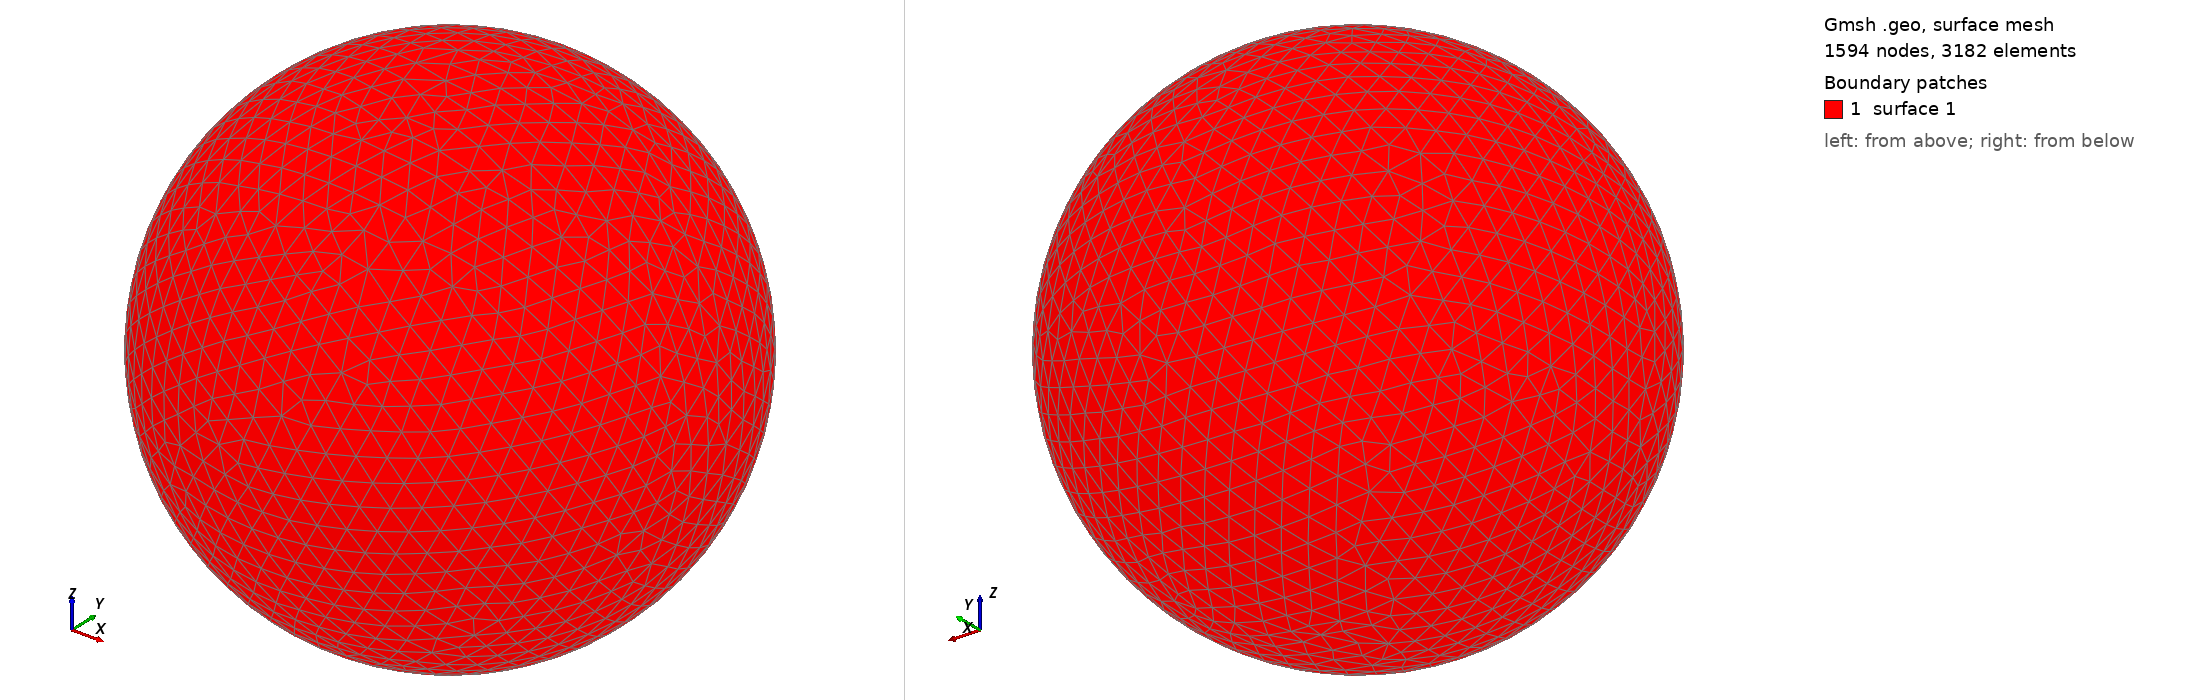

Gmsh geometry script, surface-meshed: 1594 nodes, 3182 surface elements. Boundary patches (legend numbers): 1 surface 1. Left view from above one corner, right view from below the opposite corner. The script declares no physical surfaces, so the legend lists its geometric surfaces. The drawing asked Gmsh for element sizes between 1% and 20% of the model's largest extent; the script's own settings can give other sizes.

=== shot2233.geo (drawn) ===
SetFactory("OpenCASCADE");
Point(1) = {0,0,0,0};
Sphere(1) = {0,0,0,0.30880000};
MeshSize{ PointsOf{ Surface{:}; } } = 0.030880000;
Mesh.ElementOrder=1;
Mesh.Format=39;
